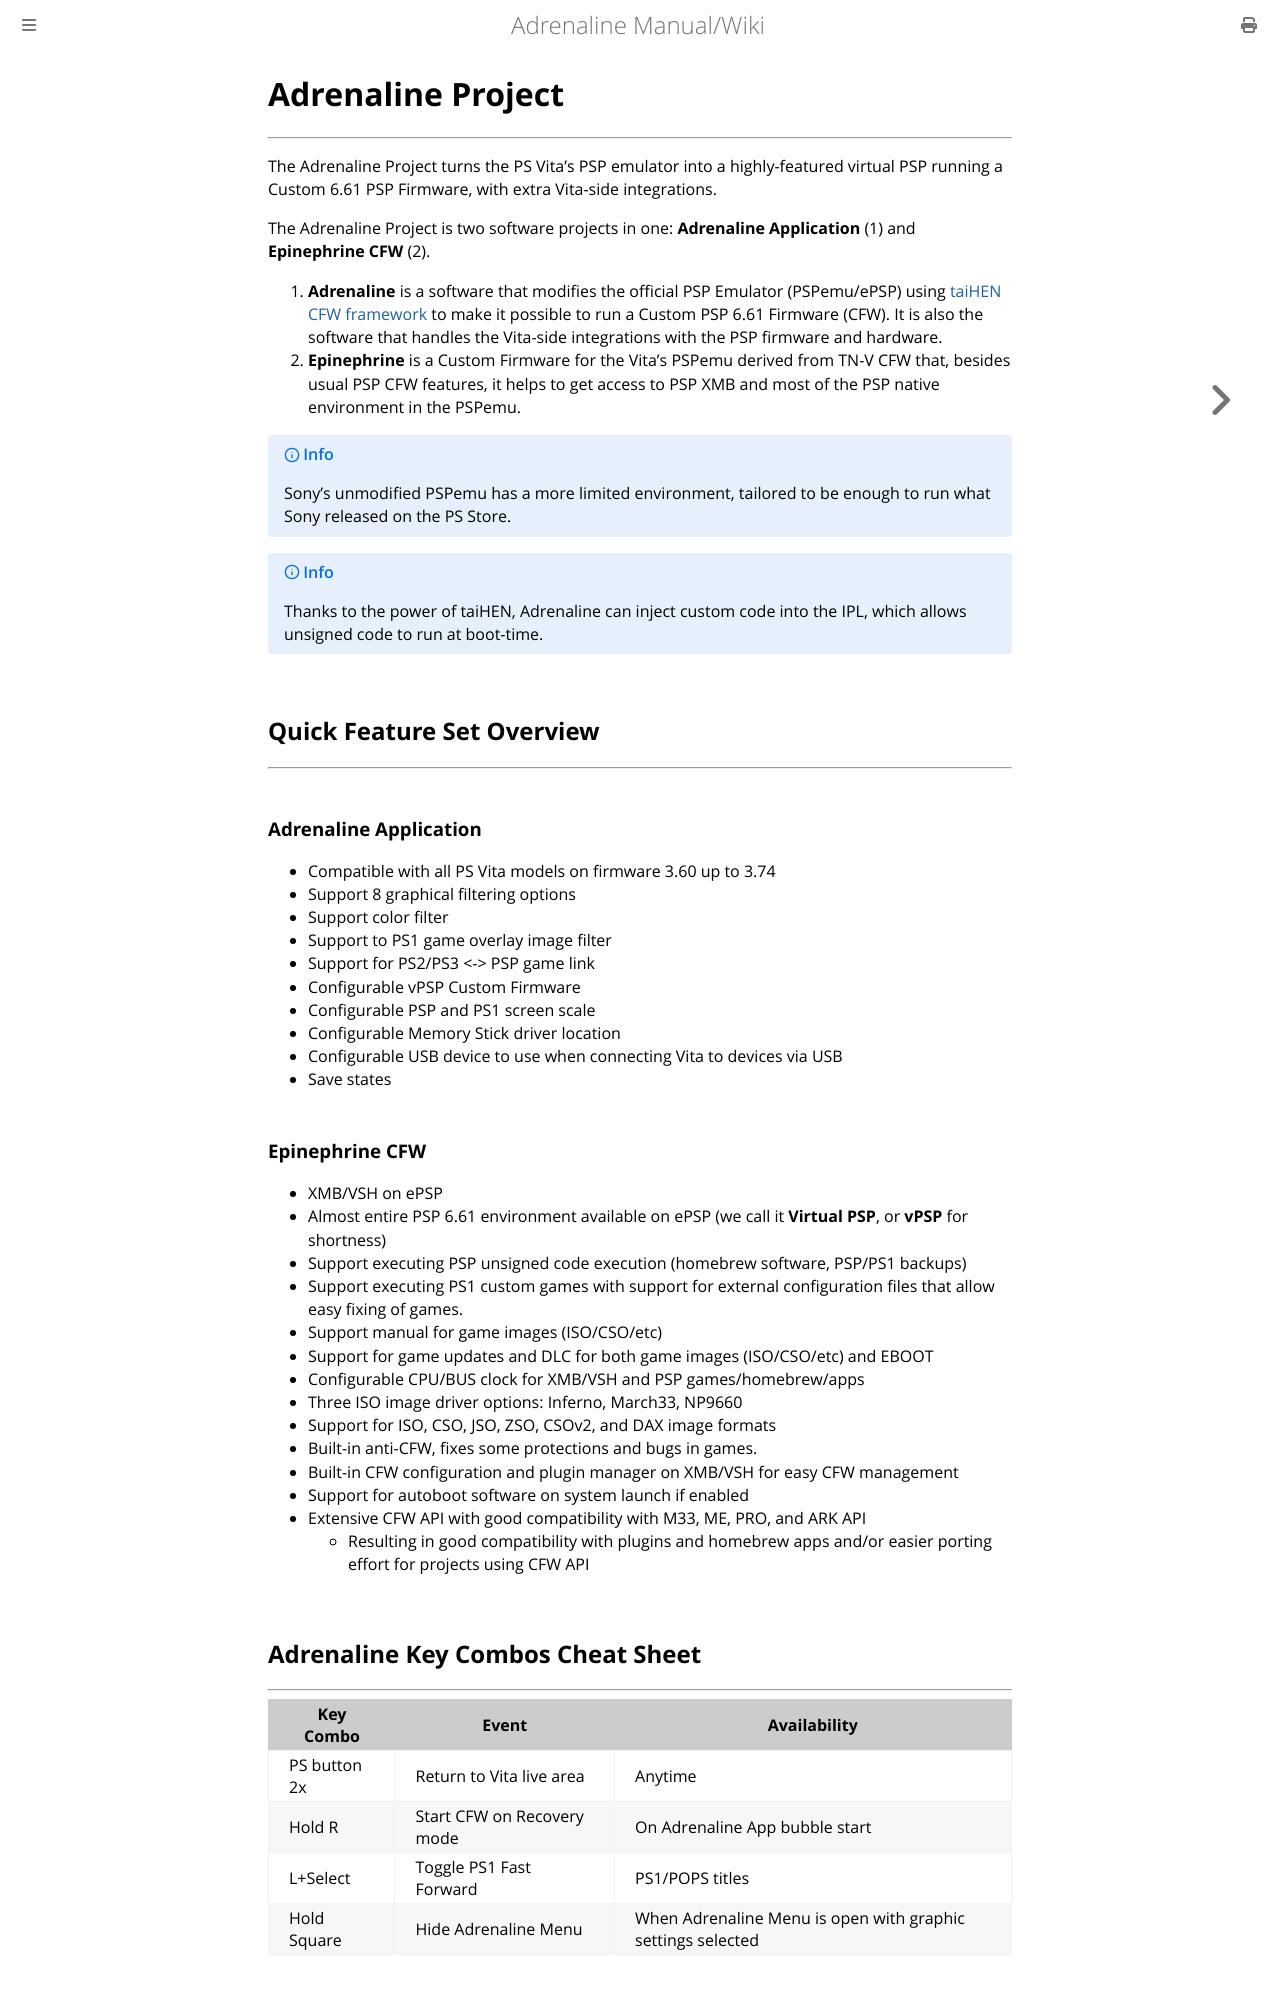

repository: isage/Adrenaline · page: docs/01-Intro.html · generator: mdbook

# Adrenaline Project
---

The Adrenaline Project turns the PS Vita's PSP emulator into a highly-featured virtual PSP running a Custom 6.61 PSP Firmware, with extra Vita-side integrations.

The Adrenaline Project is two software projects in one: **Adrenaline Application** (1) and **Epinephrine CFW** (2).

1. **Adrenaline** is a software that modifies the official PSP Emulator (PSPemu/ePSP) using [taiHEN CFW framework](https://github.com/yifanlu/taiHEN) to make it possible to run a Custom PSP 6.61 Firmware (CFW). It is also the software that handles the Vita-side integrations with the PSP firmware and hardware.
2. **Epinephrine** is a Custom Firmware for the Vita's PSPemu derived from TN-V CFW that, besides usual PSP CFW features, it helps to get access to PSP XMB and most of the PSP native environment in the PSPemu.

> [!INFO]
> Sony's unmodified PSPemu has a more limited environment, tailored to be enough to run what Sony released on the PS Store.

> [!INFO]
> Thanks to the power of taiHEN, Adrenaline can inject custom code into the IPL, which allows unsigned code to run at boot-time.


## Quick Feature Set Overview
---

### Adrenaline Application

- Compatible with all PS Vita models on firmware 3.60 up to 3.74
- Support 8 graphical filtering options
- Support color filter
- Support to PS1 game overlay image filter
- Support for PS2/PS3 <-> PSP game link
- Configurable vPSP Custom Firmware
- Configurable PSP and PS1 screen scale
- Configurable Memory Stick driver location
- Configurable USB device to use when connecting Vita to devices via USB
- Save states

### Epinephrine CFW

- XMB/VSH on ePSP
- Almost entire PSP 6.61 environment available on ePSP (we call it **Virtual PSP**, or **vPSP** for shortness)
- Support executing PSP unsigned code execution (homebrew software, PSP/PS1 backups)
- Support executing PS1 custom games with support for external configuration files that allow easy fixing of games.
- Support manual for game images (ISO/CSO/etc)
- Support for game updates and DLC for both game images (ISO/CSO/etc) and EBOOT
- Configurable CPU/BUS clock for XMB/VSH and PSP games/homebrew/apps
- Three ISO image driver options: Inferno, March33, NP9660
- Support for ISO, CSO, JSO, ZSO, CSOv2, and DAX image formats
- Built-in anti-CFW, fixes some protections and bugs in games.
- Built-in CFW configuration and plugin manager on XMB/VSH for easy CFW management
- Support for autoboot software on system launch if enabled
- Extensive CFW API with good compatibility with M33, ME, PRO, and ARK API
    - Resulting in good compatibility with plugins and homebrew apps and/or easier porting effort for projects using CFW API

## Adrenaline Key Combos Cheat Sheet
---

| Key Combo         | Event                                 | Availability                                                |
|-------------------|---------------------------------------|-------------------------------------------------------------|
| PS button 2x      | Return to Vita live area              | Anytime                                                     |
| Hold R            | Start CFW on Recovery mode            | On Adrenaline App bubble start                              |
| L+Select          | Toggle PS1 Fast Forward               | PS1/POPS titles                                             |
| Hold Square       | Hide Adrenaline Menu                  | When Adrenaline Menu is open with graphic settings selected |
